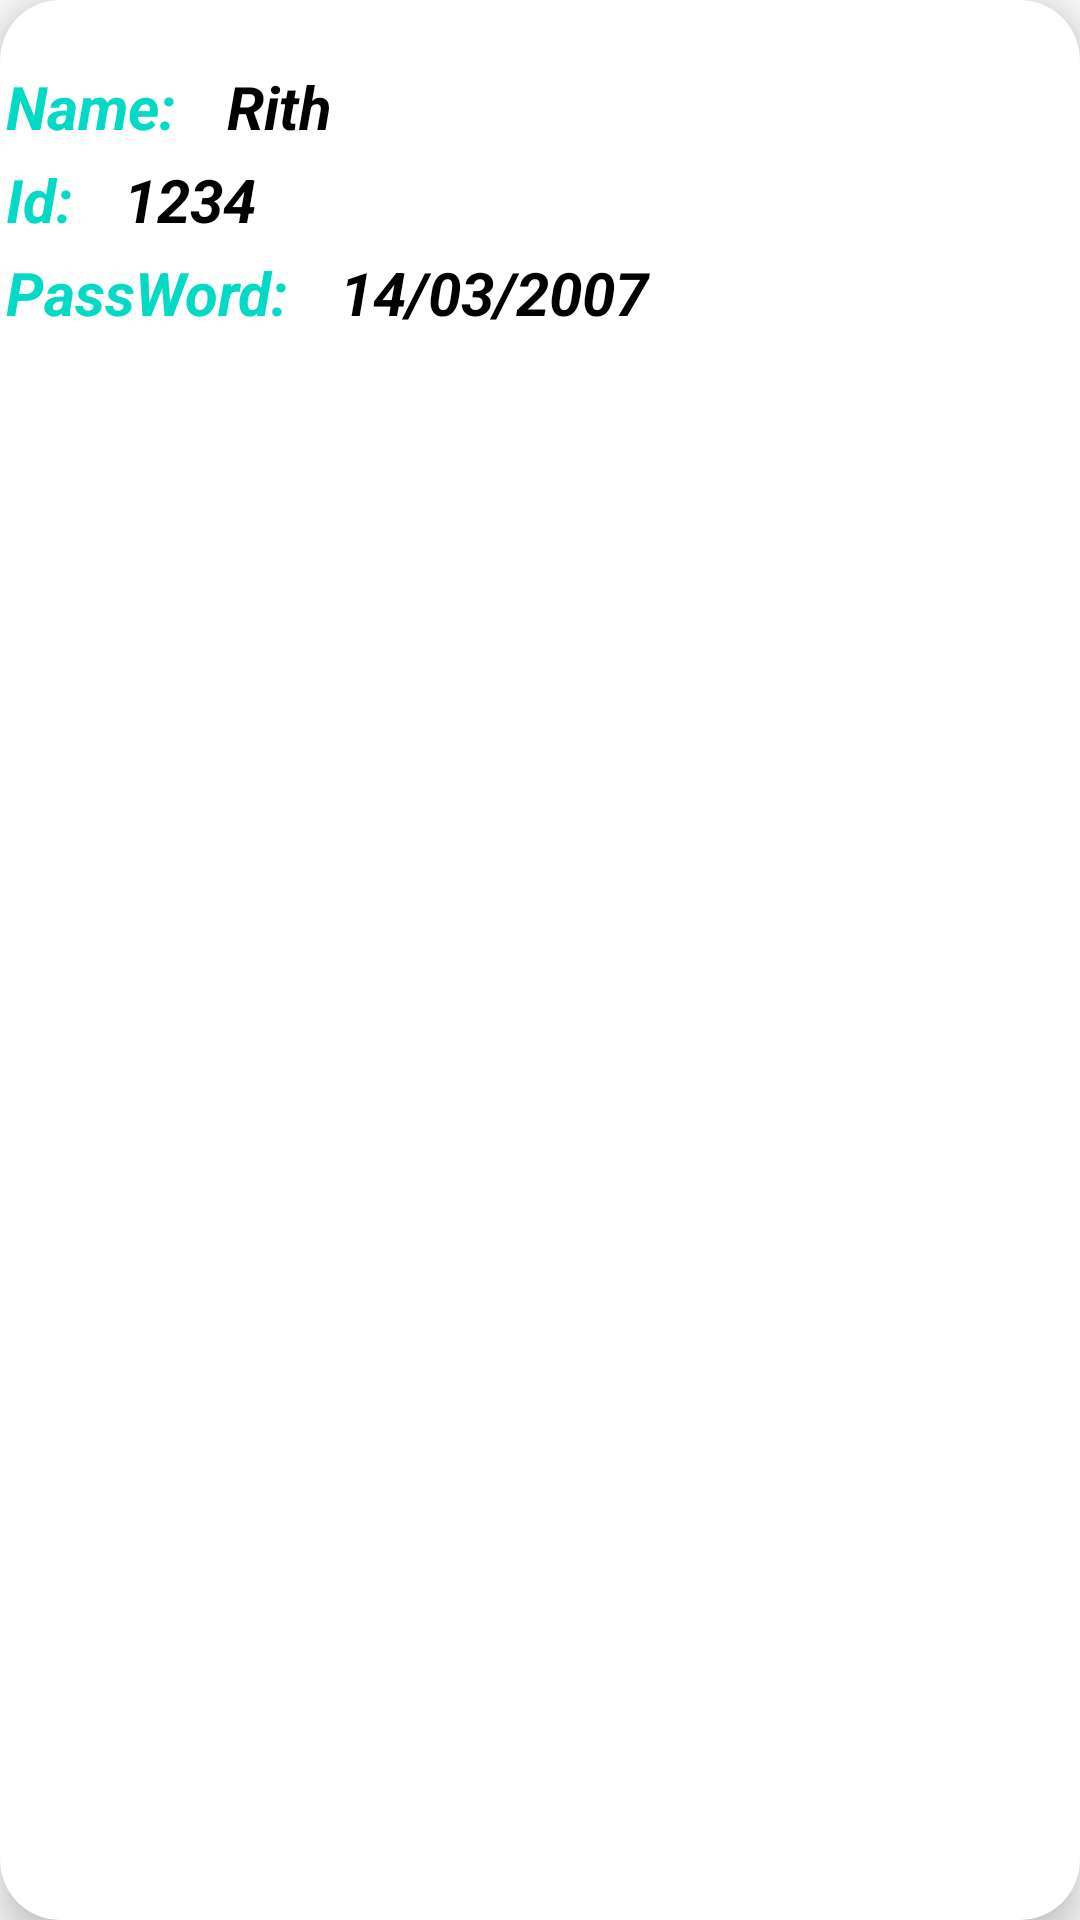

This screen was rendered from an Android layout file. Write that file and the resources it references.
<!-- AndroidManifest.xml: application theme Theme.EDUMeet -->
<!-- res/layout/teacher_layout.xml -->
<?xml version="1.0" encoding="utf-8"?>
<androidx.cardview.widget.CardView xmlns:android="http://schemas.android.com/apk/res/android"
    android:layout_width="match_parent"
    android:layout_height="120dp"
    xmlns:app="http://schemas.android.com/apk/res-auto"
    app:cardCornerRadius="20dp"
    app:cardElevation="8dp"
    android:padding="10dp"
    android:layout_margin="10dp"
    app:cardBackgroundColor="@color/white">
    <LinearLayout
        android:layout_width="match_parent"
        android:layout_height="wrap_content"
        android:orientation="vertical">
        <LinearLayout
            android:layout_width="match_parent"
            android:layout_height="wrap_content"
            android:orientation="horizontal"
            android:layout_marginTop="20dp">
            <TextView
                android:layout_width="wrap_content"
                android:layout_height="wrap_content"
                android:text="Name: "
                android:textColor="@color/teal_200"
                android:textStyle="bold|italic"
                android:textSize="20dp"
                android:padding="2dp"
                />

            <TextView
                android:id="@+id/name"
                android:layout_width="211dp"
                android:layout_height="wrap_content"
                android:layout_marginStart="10dp"
                android:text="Rith"
                android:textColor="@color/black"
                android:textSize="20dp"
                android:textStyle="italic|bold" />
        </LinearLayout>
        <LinearLayout
            android:layout_width="match_parent"
            android:layout_height="wrap_content"
            android:orientation="horizontal">
            <TextView
                android:layout_width="wrap_content"
                android:layout_height="wrap_content"
                android:text="Id: "
                android:textColor="@color/teal_200"
                android:textStyle="bold|italic"
                android:textSize="20dp"
                android:padding="2dp"
                />

            <TextView
                android:id="@+id/Id"
                android:layout_width="240dp"
                android:layout_height="wrap_content"
                android:layout_marginStart="10dp"
                android:text="1234"
                android:textColor="@color/black"
                android:textSize="20dp"
                android:textStyle="italic|bold" />
        </LinearLayout>
        <LinearLayout
            android:layout_width="match_parent"
            android:layout_height="wrap_content"
            android:orientation="horizontal">
            <TextView
                android:layout_width="wrap_content"
                android:layout_height="wrap_content"
                android:text="PassWord: "
                android:textColor="@color/teal_200"
                android:textStyle="bold|italic"
                android:textSize="20dp"
                android:padding="2dp"
                />

            <TextView
                android:id="@+id/Password"
                android:layout_width="207dp"
                android:layout_height="wrap_content"
                android:layout_marginStart="10dp"
                android:text="14/03/2007"
                android:textColor="@color/black"
                android:textSize="20dp"
                android:textStyle="italic|bold" />
        </LinearLayout>
    </LinearLayout>
</androidx.cardview.widget.CardView>
<!-- resources referenced by this layout -->
<resources>
  <style name="Theme.EDUMeet" parent="Theme.AppCompat.DayNight.NoActionBar">
          
          <item name="colorPrimary">@color/purple_500</item>
          <item name="colorPrimaryVariant">@color/purple_700</item>
          <item name="colorOnPrimary">@color/white</item>
          
          <item name="colorSecondary">@color/teal_200</item>
          <item name="colorSecondaryVariant">@color/teal_700</item>
          <item name="colorOnSecondary">@color/black</item>
          
          <item name="android:statusBarColor" tools:targetApi="l">?attr/colorPrimaryVariant</item>
          
      </style>
  <!-- not gathered from this repository: default colours our renderer supplied (Android Studio template values) -->
  <color name="purple_500">#FF6200EE</color>
  <color name="purple_700">#FF3700B3</color>
  <color name="teal_200">#FF03DAC5</color>
  <color name="teal_700">#FF018786</color>
  <color name="black">#FF000000</color>
  <color name="white">#FFFFFFFF</color>
</resources>
